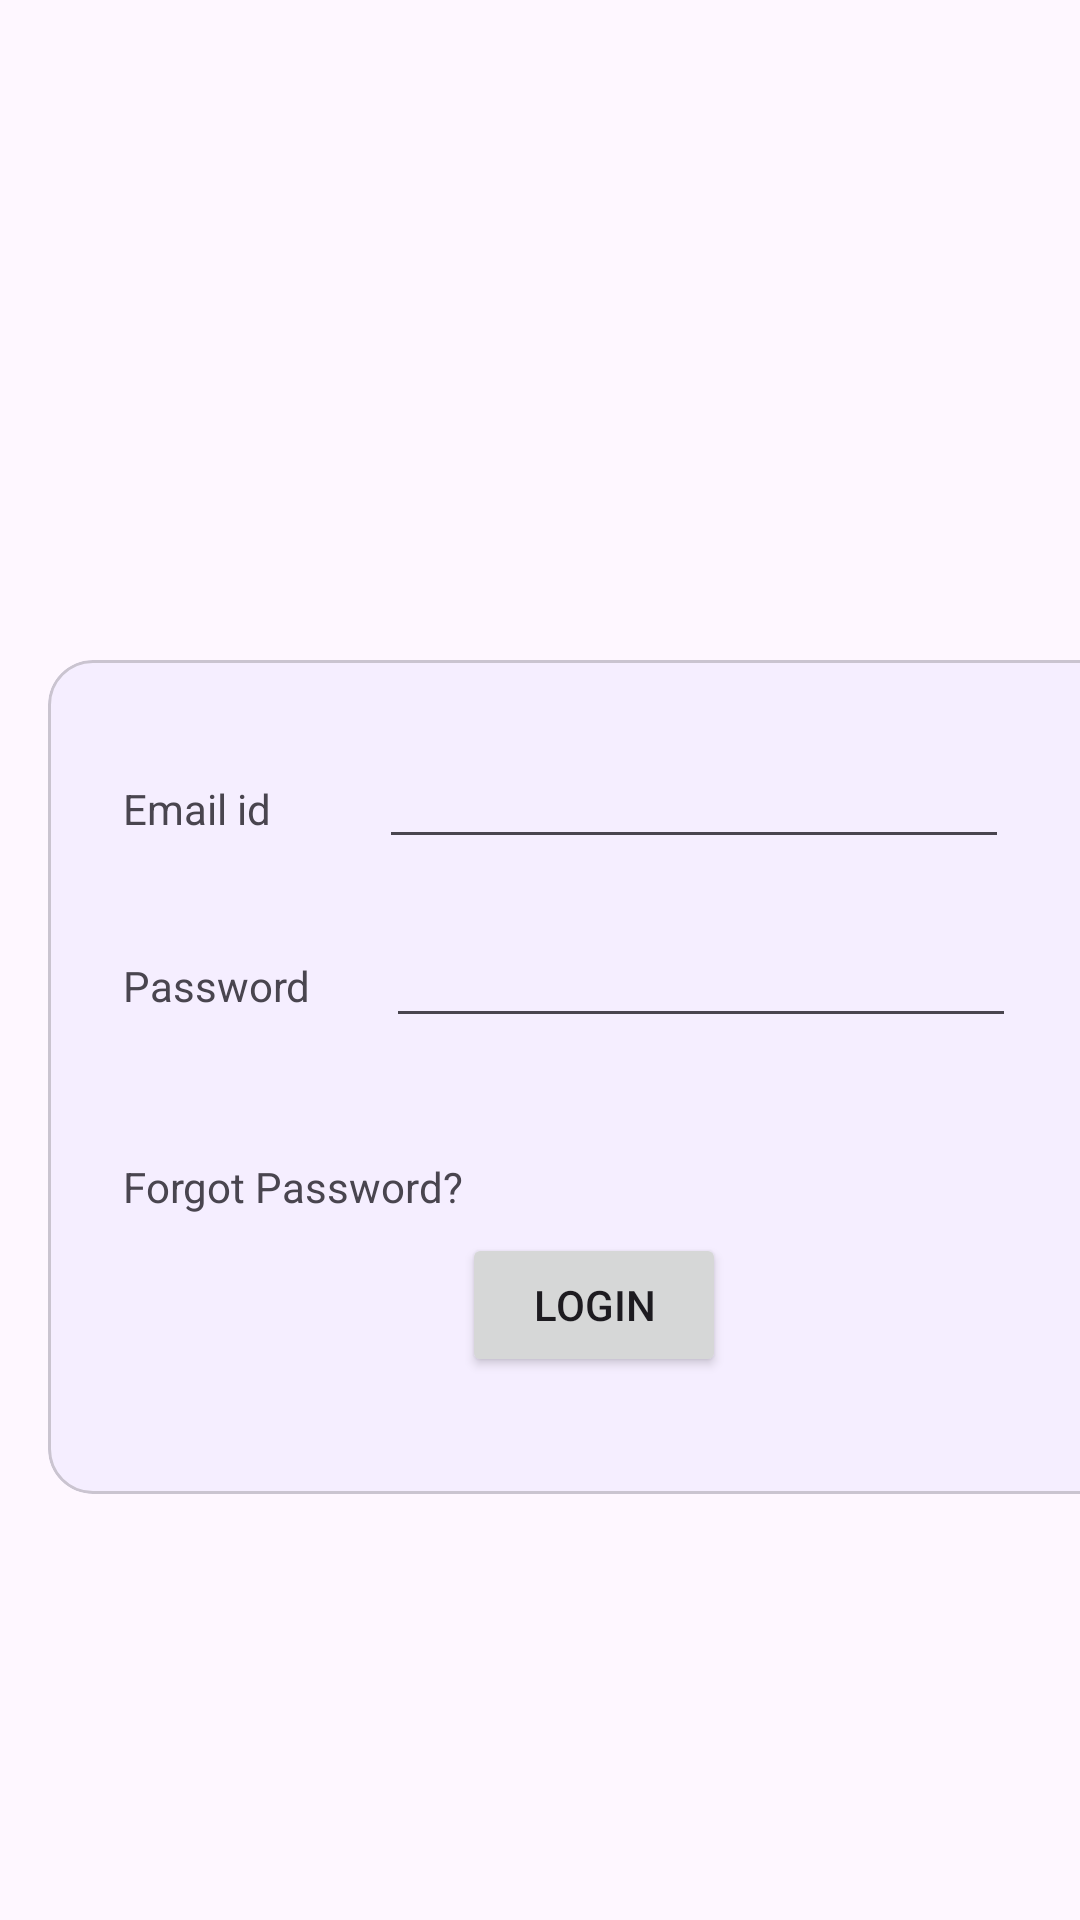

Layout XML and referenced resources for this Android screen:
<!-- AndroidManifest.xml: application theme Theme._24012011180_MAD_PRACTICAL3 -->
<!-- res/layout/activity_login.xml -->
<?xml version="1.0" encoding="utf-8"?>
<androidx.constraintlayout.widget.ConstraintLayout xmlns:android="http://schemas.android.com/apk/res/android"
    xmlns:app="http://schemas.android.com/apk/res-auto"
    xmlns:tools="http://schemas.android.com/tools"
    android:id="@+id/main"
    android:layout_width="match_parent"
    android:layout_height="match_parent"
    tools:context=".LoginActivity">

    <ImageView
        android:id="@+id/imageView2"
        android:layout_width="397dp"
        android:layout_height="164dp"
        android:layout_marginStart="5dp"
        android:layout_marginTop="5dp"
        android:layout_marginEnd="5dp"
        app:layout_constraintEnd_toEndOf="parent"
        app:layout_constraintStart_toStartOf="parent"
        app:layout_constraintTop_toTopOf="parent"
        app:srcCompat="@drawable/guni_pink_logo" />

    <com.google.android.material.card.MaterialCardView
        android:layout_width="368dp"
        android:layout_height="278dp"
        android:layout_marginStart="16dp"
        android:layout_marginTop="220dp"
        app:cardBackgroundColor="@color/material_dynamic_tertiary95"
        app:cardCornerRadius="15dp"
        app:layout_constraintStart_toStartOf="parent"
        app:layout_constraintTop_toTopOf="parent">

        <androidx.constraintlayout.widget.ConstraintLayout
            android:layout_width="match_parent"
            android:layout_height="match_parent">

            <TextView
                android:id="@+id/textView3"
                android:layout_width="wrap_content"
                android:layout_height="wrap_content"
                android:layout_marginStart="25dp"
                android:layout_marginTop="40dp"
                android:text="Email id"
                app:layout_constraintStart_toStartOf="parent"
                app:layout_constraintTop_toTopOf="parent" />

            <EditText
                android:id="@+id/editTextText"
                android:layout_width="wrap_content"
                android:layout_height="wrap_content"
                android:layout_marginStart="36dp"
                android:layout_marginTop="25dp"
                android:ems="10"
                android:inputType="text"
                app:layout_constraintStart_toEndOf="@+id/textView3"
                app:layout_constraintTop_toTopOf="parent" />

            <TextView
                android:id="@+id/textView4"
                android:layout_width="wrap_content"
                android:layout_height="wrap_content"
                android:layout_marginStart="25dp"
                android:layout_marginTop="40dp"
                android:text="Password"
                app:layout_constraintStart_toStartOf="parent"
                app:layout_constraintTop_toBottomOf="@+id/textView3" />

            <EditText
                android:id="@+id/editTextText2"
                android:layout_width="wrap_content"
                android:layout_height="wrap_content"
                android:layout_marginStart="25dp"
                android:ems="10"
                android:inputType="text"
                app:layout_constraintBaseline_toBaselineOf="@+id/textView4"
                app:layout_constraintStart_toEndOf="@+id/textView4" />

            <TextView
                android:id="@+id/textView5"
                android:layout_width="wrap_content"
                android:layout_height="wrap_content"
                android:layout_marginStart="25dp"
                android:layout_marginTop="40dp"
                android:text="Forgot Password?"
                app:layout_constraintStart_toStartOf="parent"
                app:layout_constraintTop_toBottomOf="@+id/editTextText2" />

            <Button
                android:id="@+id/button"
                android:layout_width="wrap_content"
                android:layout_height="wrap_content"
                android:layout_marginStart="138dp"
                android:layout_marginTop="65dp"
                android:text="Login"
                app:layout_constraintStart_toStartOf="parent"
                app:layout_constraintTop_toBottomOf="@+id/editTextText2" />
        </androidx.constraintlayout.widget.ConstraintLayout>
    </com.google.android.material.card.MaterialCardView>


</androidx.constraintlayout.widget.ConstraintLayout>
<!-- resources referenced by this layout -->
<resources>
  <style name="Theme._24012011180_MAD_PRACTICAL3" parent="Base.Theme._24012011180_MAD_PRACTICAL3" />
  <style name="Base.Theme._24012011180_MAD_PRACTICAL3" parent="Theme.Material3.DayNight.NoActionBar">
          
          
      </style>
</resources>
